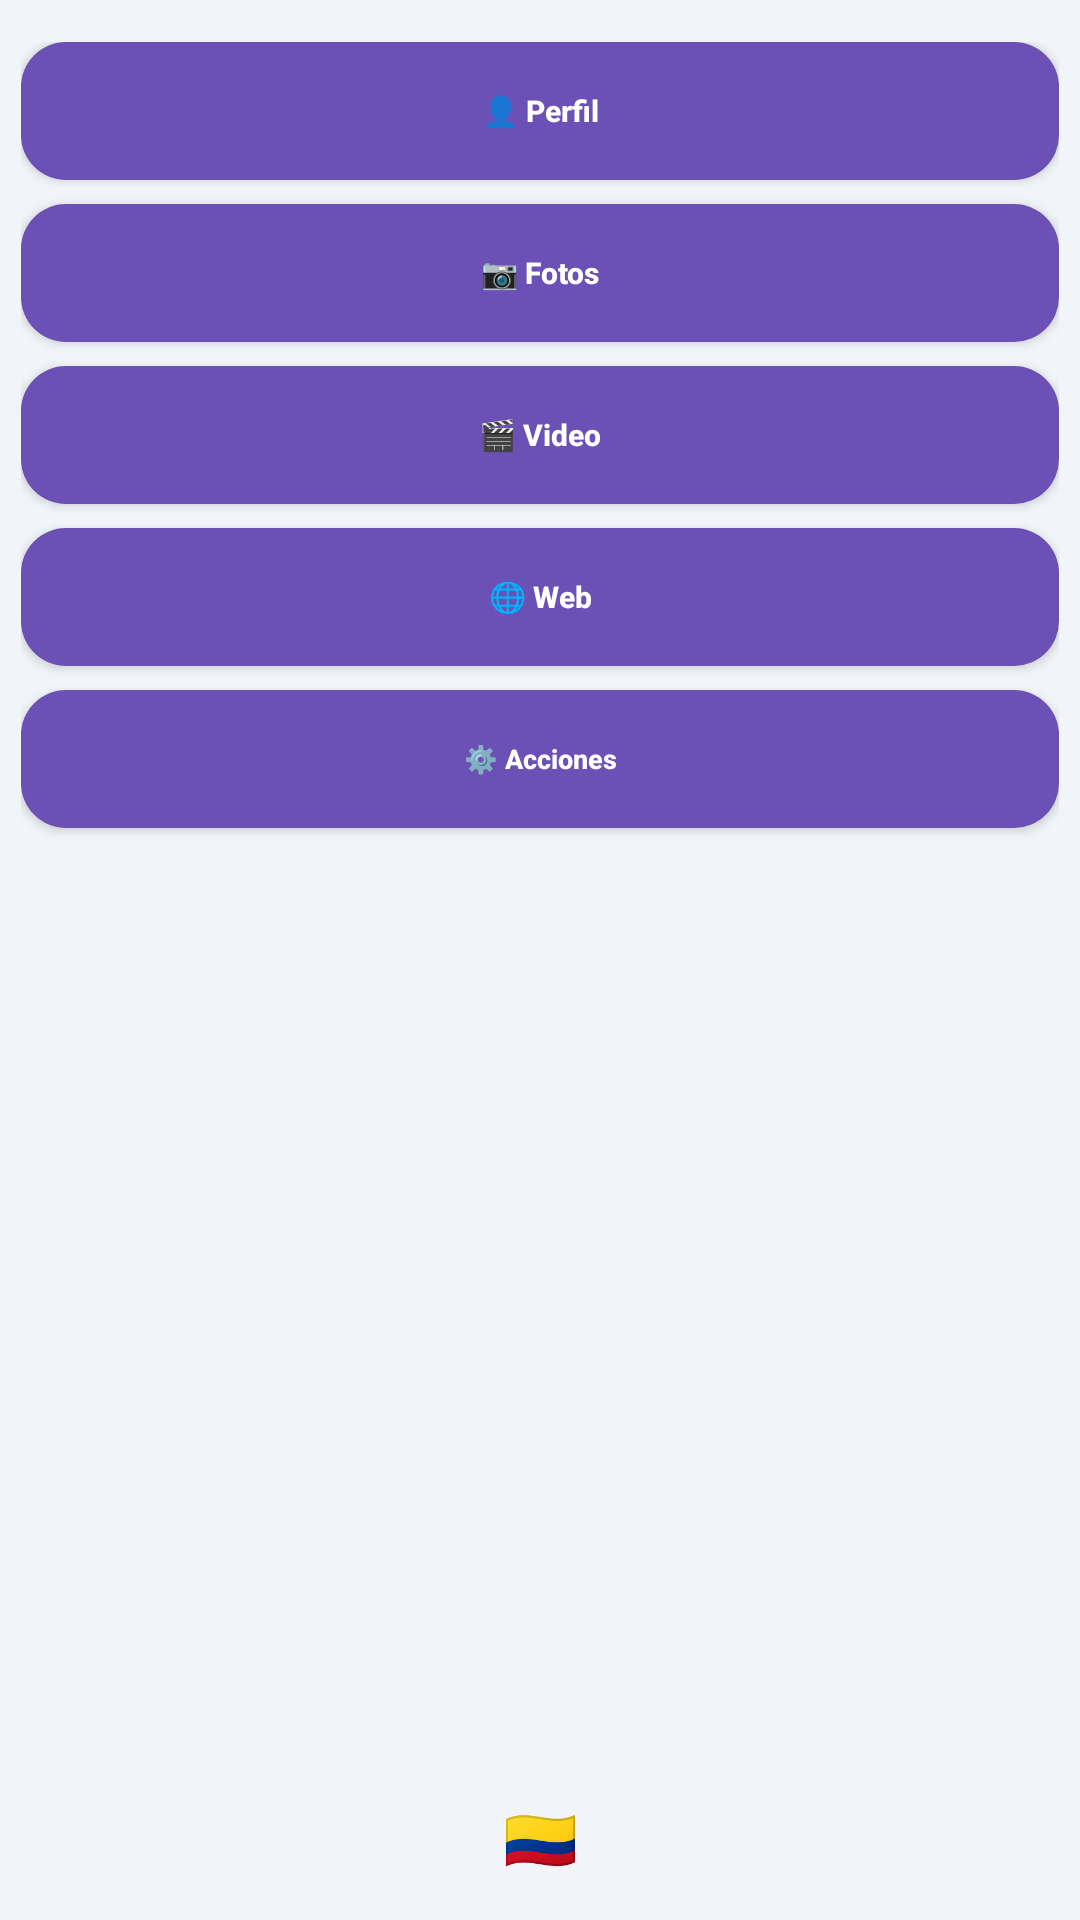

The Android layout XML behind this screen, and the referenced resources:
<!-- AndroidManifest.xml: application theme Theme.ConoceColombia -->
<!-- res/layout/fragment_menu.xml -->
<?xml version="1.0" encoding="utf-8"?>
<LinearLayout
    xmlns:android="http://schemas.android.com/apk/res/android"
    android:layout_width="match_parent"
    android:layout_height="match_parent"
    android:orientation="vertical"
    android:gravity="top"
    android:background="#F1F4F8"
    android:paddingStart="7dp"
    android:paddingTop="14dp"
    android:paddingEnd="7dp">


    

    <TextView
        android:id="@+id/txtTituloMenu"
        android:layout_width="match_parent"
        android:layout_height="1dp"
        android:visibility="gone"
        android:text="COLOMBIA" />


    

    <Button
        android:id="@+id/btnPerfil"
        android:layout_width="match_parent"
        android:layout_height="46dp"
        android:text="👤 Perfil"
        android:textAllCaps="false"
        android:textColor="@android:color/white"
        android:textSize="10sp"
        android:textStyle="bold"
        android:gravity="center"
        android:background="@drawable/bg_menu_button"
        android:backgroundTint="@null"
        android:minWidth="0dp"
        android:minHeight="0dp"
        android:padding="2dp" />


    

    <Button
        android:id="@+id/btnFotos"
        android:layout_width="match_parent"
        android:layout_height="46dp"
        android:layout_marginTop="8dp"
        android:text="📷 Fotos"
        android:textAllCaps="false"
        android:textColor="@android:color/white"
        android:textSize="10sp"
        android:textStyle="bold"
        android:gravity="center"
        android:background="@drawable/bg_menu_button"
        android:backgroundTint="@null"
        android:minWidth="0dp"
        android:minHeight="0dp"
        android:padding="2dp" />


    

    <Button
        android:id="@+id/btnVideo"
        android:layout_width="match_parent"
        android:layout_height="46dp"
        android:layout_marginTop="8dp"
        android:text="🎬 Video"
        android:textAllCaps="false"
        android:textColor="@android:color/white"
        android:textSize="10sp"
        android:textStyle="bold"
        android:gravity="center"
        android:background="@drawable/bg_menu_button"
        android:backgroundTint="@null"
        android:minWidth="0dp"
        android:minHeight="0dp"
        android:padding="2dp" />


    

    <Button
        android:id="@+id/btnWeb"
        android:layout_width="match_parent"
        android:layout_height="46dp"
        android:layout_marginTop="8dp"
        android:text="🌐 Web"
        android:textAllCaps="false"
        android:textColor="@android:color/white"
        android:textSize="10sp"
        android:textStyle="bold"
        android:gravity="center"
        android:background="@drawable/bg_menu_button"
        android:backgroundTint="@null"
        android:minWidth="0dp"
        android:minHeight="0dp"
        android:padding="2dp" />


    

    <Button
        android:id="@+id/btnBotones"
        android:layout_width="match_parent"
        android:layout_height="46dp"
        android:layout_marginTop="8dp"
        android:text="⚙️ Acciones"
        android:textAllCaps="false"
        android:textColor="@android:color/white"
        android:textSize="9sp"
        android:textStyle="bold"
        android:gravity="center"
        android:background="@drawable/bg_menu_button"
        android:backgroundTint="@null"
        android:minWidth="0dp"
        android:minHeight="0dp"
        android:padding="2dp" />


    

    <Space
        android:layout_width="match_parent"
        android:layout_height="0dp"
        android:layout_weight="1" />


    

    <TextView
        android:layout_width="match_parent"
        android:layout_height="wrap_content"
        android:text="🇨🇴"
        android:textSize="20sp"
        android:gravity="center"
        android:paddingBottom="14dp" />

</LinearLayout>
<!-- resources referenced by this layout -->
<resources>
  <!-- drawable bg_menu_button (drawable) -->
  <?xml version="1.0" encoding="utf-8"?>
  <selector xmlns:android="http://schemas.android.com/apk/res/android">
  
      
  
      <item android:state_pressed="true">
  
          <shape>
  
              <solid android:color="#543BB5" />
  
              <corners android:radius="15dp" />
  
          </shape>
  
      </item>
  
  
      
  
      <item>
  
          <shape>
  
              <solid android:color="#6B50B5" />
  
              <corners android:radius="15dp" />
  
          </shape>
  
      </item>
  
  </selector>
  <style name="Theme.ConoceColombia" parent="Base.Theme.ConoceColombia" />
  <style name="Base.Theme.ConoceColombia" parent="Theme.Material3.DayNight.NoActionBar">
          
          
      </style>
</resources>
